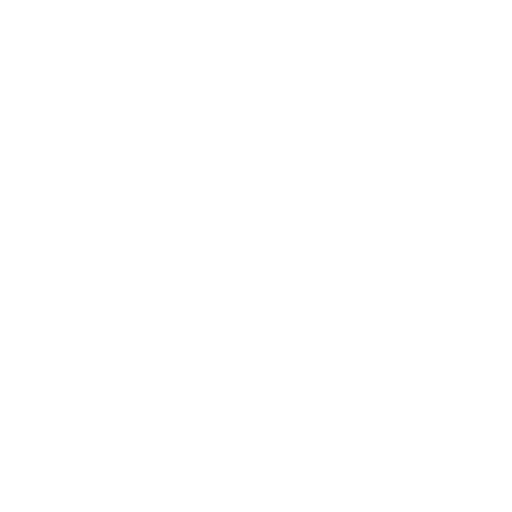
t = 0.00 s
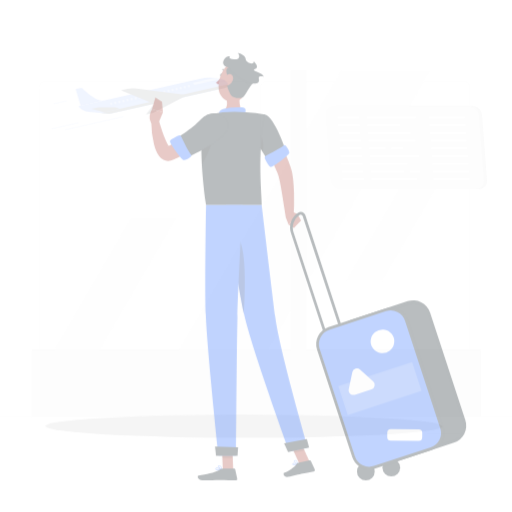
t = 0.45 s
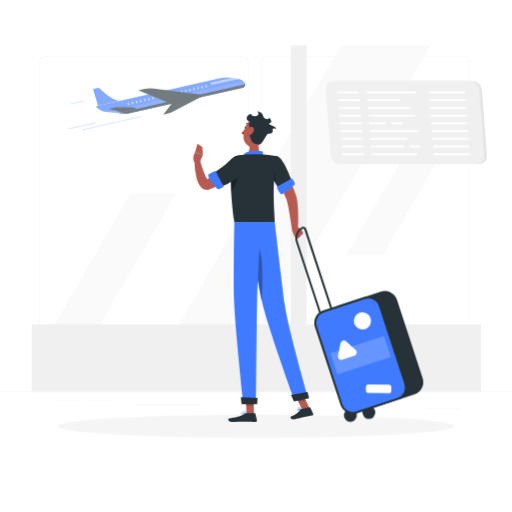
t = 1.35 s
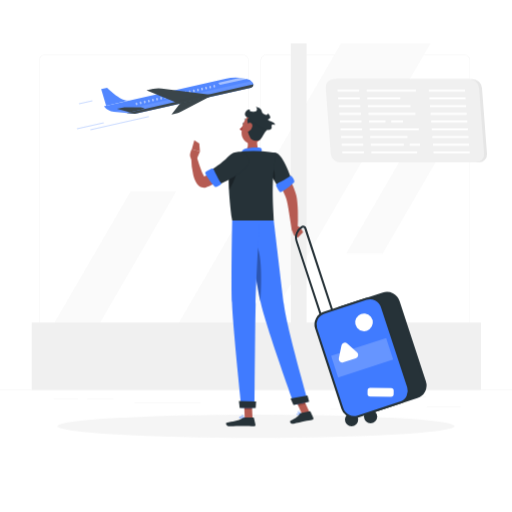
t = 1.80 s
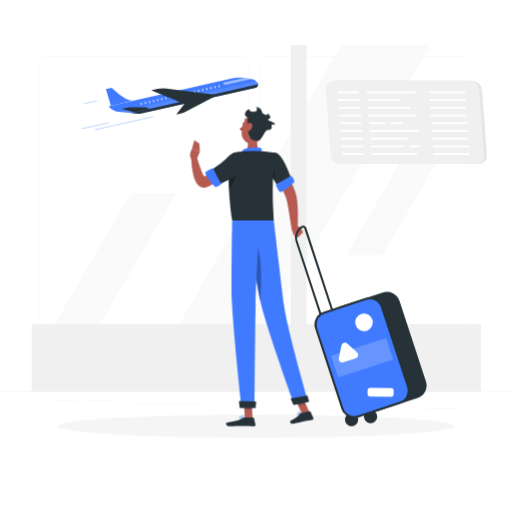
t = 2.40 s
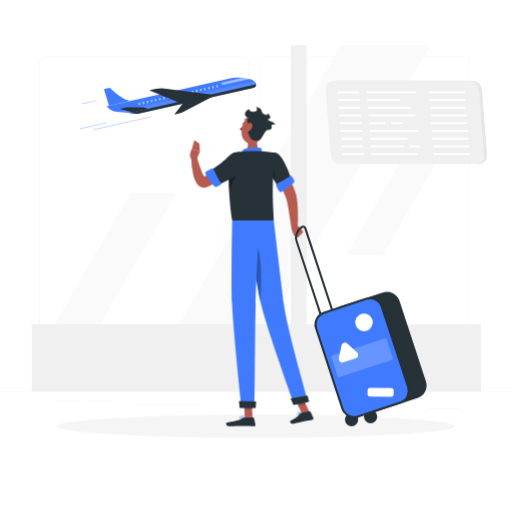
t = 3.00 s

The animated SVG that drew these frames (rendered in a browser with its animation timeline set to each time). Animation: 4 CSS @keyframes rules; one cycle of 3.00 s.

<svg class="animated" id="freepik_stories-departing" xmlns="http://www.w3.org/2000/svg" viewBox="0 0 500 500" version="1.1" xmlns:xlink="http://www.w3.org/1999/xlink" xmlns:svgjs="http://svgjs.com/svgjs"><style>svg#freepik_stories-departing:not(.animated) .animable {opacity: 0;}svg#freepik_stories-departing.animated #freepik--background-complete--inject-1 {animation: 2.0s 1 forwards cubic-bezier(.36,-0.01,.5,1.38) slideUp;animation-delay: 0s;}svg#freepik_stories-departing.animated #freepik--Shadow--inject-1 {animation: 1s 1 forwards cubic-bezier(.36,-0.01,.5,1.38) lightSpeedRight;animation-delay: 0s;}svg#freepik_stories-departing.animated #freepik--Airplane--inject-1 {animation: 3.0s 1 forwards cubic-bezier(.36,-0.01,.5,1.38) slideLeft;animation-delay: 0s;}svg#freepik_stories-departing.animated #freepik--Character--inject-1 {animation: 1.5s 1 forwards cubic-bezier(.36,-0.01,.5,1.38) zoomOut;animation-delay: 0s;}            @keyframes slideUp {                0% {                    opacity: 0;                    transform: translateY(30px);                }                100% {                    opacity: 1;                    transform: inherit;                }            }                    @keyframes lightSpeedRight {              from {                transform: translate3d(50%, 0, 0) skewX(-20deg);                opacity: 0;              }              60% {                transform: skewX(10deg);                opacity: 1;              }              80% {                transform: skewX(-2deg);              }              to {                opacity: 1;                transform: translate3d(0, 0, 0);              }            }                    @keyframes slideLeft {                0% {                    opacity: 0;                    transform: translateX(-30px);                }                100% {                    opacity: 1;                    transform: translateX(0);                }            }                    @keyframes zoomOut {                0% {                    opacity: 0;                    transform: scale(1.5);                }                100% {                    opacity: 1;                    transform: scale(1);                }            }        </style><g id="freepik--background-complete--inject-1" class="animable" style="transform-origin: 250px 222.675px;"><rect y="382.4" width="500" height="0.25" style="fill: rgb(235, 235, 235); transform-origin: 250px 382.525px;" id="elltcptp145ue" class="animable"></rect><rect x="416.78" y="398.49" width="33.12" height="0.25" style="fill: rgb(235, 235, 235); transform-origin: 433.34px 398.615px;" id="elim66x4ncpab" class="animable"></rect><rect x="322.53" y="401.21" width="8.69" height="0.25" style="fill: rgb(235, 235, 235); transform-origin: 326.875px 401.335px;" id="elcnyvk1gwimt" class="animable"></rect><rect x="368.11" y="389.21" width="47.67" height="0.25" style="fill: rgb(235, 235, 235); transform-origin: 391.945px 389.335px;" id="elthklqqktebe" class="animable"></rect><rect x="52.46" y="390.89" width="23.68" height="0.25" style="fill: rgb(235, 235, 235); transform-origin: 64.3px 391.015px;" id="elrox3hjipvb" class="animable"></rect><rect x="85.04" y="390.89" width="25.85" height="0.25" style="fill: rgb(235, 235, 235); transform-origin: 97.965px 391.015px;" id="elixs2aikbdl" class="animable"></rect><rect x="131.47" y="395.11" width="64.64" height="0.25" style="fill: rgb(235, 235, 235); transform-origin: 163.79px 395.235px;" id="elzhmsi1g4rsl" class="animable"></rect><path d="M237,337.8H43.91a5.71,5.71,0,0,1-5.7-5.71V60.66A5.71,5.71,0,0,1,43.91,55H237a5.71,5.71,0,0,1,5.71,5.71V332.09A5.71,5.71,0,0,1,237,337.8ZM43.91,55.2a5.46,5.46,0,0,0-5.45,5.46V332.09a5.46,5.46,0,0,0,5.45,5.46H237a5.47,5.47,0,0,0,5.46-5.46V60.66A5.47,5.47,0,0,0,237,55.2Z" style="fill: rgb(235, 235, 235); transform-origin: 140.46px 196.4px;" id="elppw3d09ljk" class="animable"></path><path d="M453.31,337.8H260.21a5.72,5.72,0,0,1-5.71-5.71V60.66A5.72,5.72,0,0,1,260.21,55h193.1A5.71,5.71,0,0,1,459,60.66V332.09A5.71,5.71,0,0,1,453.31,337.8ZM260.21,55.2a5.47,5.47,0,0,0-5.46,5.46V332.09a5.47,5.47,0,0,0,5.46,5.46h193.1a5.47,5.47,0,0,0,5.46-5.46V60.66a5.47,5.47,0,0,0-5.46-5.46Z" style="fill: rgb(235, 235, 235); transform-origin: 356.75px 196.4px;" id="elltuwobckgus" class="animable"></path><polygon points="161.34 339.89 333.1 43.89 420.48 43.89 248.72 339.89 161.34 339.89" style="fill: rgb(250, 250, 250); transform-origin: 290.91px 191.89px;" id="el8yxtgp3yh77" class="animable"></polygon><polygon points="39.73 339.89 127.43 188.75 172.05 188.75 84.35 339.89 39.73 339.89" style="fill: rgb(250, 250, 250); transform-origin: 105.89px 264.32px;" id="elrxd2g03a0u" class="animable"></polygon><polygon points="337.99 249.23 408.18 128.27 443.89 128.27 373.7 249.23 337.99 249.23" style="fill: rgb(250, 250, 250); transform-origin: 390.94px 188.75px;" id="el91vywk146na" class="animable"></polygon><polygon points="299.39 316.78 299.39 43.89 283.99 43.89 283.99 316.78 31 316.78 31 382.4 469.67 382.4 469.67 316.78 299.39 316.78" style="fill: rgb(240, 240, 240); transform-origin: 250.335px 213.145px;" id="el7kxdvvsta1" class="animable"></polygon><path d="M467.52,160.27H335.27a9.59,9.59,0,0,1-9.41-8.74L321,87.6a8,8,0,0,1,8.08-8.75H461.3a9.6,9.6,0,0,1,9.41,8.75l4.89,63.93A8,8,0,0,1,467.52,160.27Z" style="fill: rgb(230, 230, 230); transform-origin: 398.3px 119.56px;" id="elt96ke9d5m7" class="animable"></path><path d="M464.68,160.27H332.43a9.6,9.6,0,0,1-9.41-8.74L318.14,87.6a8,8,0,0,1,8.08-8.75H458.46a9.61,9.61,0,0,1,9.42,8.75l4.88,63.93A8,8,0,0,1,464.68,160.27Z" style="fill: rgb(240, 240, 240); transform-origin: 395.45px 119.56px;" id="el7jepw01nue" class="animable"></path><rect x="329.65" y="89.16" width="21.11" height="2" style="fill: rgb(255, 255, 255); transform-origin: 340.205px 90.16px;" id="el5o4njiuqkik" class="animable"></rect><rect x="358.07" y="89.16" width="48.08" height="2" style="fill: rgb(255, 255, 255); transform-origin: 382.11px 90.16px;" id="elyawvozc9k2m" class="animable"></rect><rect x="418.75" y="89.16" width="35.31" height="2" style="fill: rgb(255, 255, 255); transform-origin: 436.405px 90.16px;" id="ele1cs1adt4ts" class="animable"></rect><rect x="330.22" y="96.71" width="21.11" height="2" style="fill: rgb(255, 255, 255); transform-origin: 340.775px 97.71px;" id="elorwqjyeav3" class="animable"></rect><rect x="358.65" y="96.71" width="32.29" height="2" style="fill: rgb(255, 255, 255); transform-origin: 374.795px 97.71px;" id="el31qnd5j6lni" class="animable"></rect><rect x="419.33" y="96.71" width="35.31" height="2" style="fill: rgb(255, 255, 255); transform-origin: 436.985px 97.71px;" id="eljc33q2gxow" class="animable"></rect><rect x="330.8" y="104.25" width="21.11" height="2" style="fill: rgb(255, 255, 255); transform-origin: 341.355px 105.25px;" id="eldosxccgygpw" class="animable"></rect><rect x="359.23" y="104.25" width="41.69" height="2" style="fill: rgb(255, 255, 255); transform-origin: 380.075px 105.25px;" id="el29x753pj6yp" class="animable"></rect><rect x="419.9" y="104.25" width="35.31" height="2" style="fill: rgb(255, 255, 255); transform-origin: 437.555px 105.25px;" id="elmwinl4s6958" class="animable"></rect><rect x="331.38" y="111.8" width="21.11" height="2" style="fill: rgb(255, 255, 255); transform-origin: 341.935px 112.8px;" id="el4360nlyxalc" class="animable"></rect><rect x="359.8" y="111.8" width="45.95" height="2" style="fill: rgb(255, 255, 255); transform-origin: 382.775px 112.8px;" id="eldi3bpjz33m8" class="animable"></rect><rect x="420.48" y="111.8" width="35.31" height="2" style="fill: rgb(255, 255, 255); transform-origin: 438.135px 112.8px;" id="elv51ozp5kin9" class="animable"></rect><rect x="331.95" y="119.34" width="21.11" height="2" style="fill: rgb(255, 255, 255); transform-origin: 342.505px 120.34px;" id="elz69y7hfcf2p" class="animable"></rect><rect x="360.38" y="119.34" width="16.14" height="2" style="fill: rgb(255, 255, 255); transform-origin: 368.45px 120.34px;" id="elyvv43ujj0hh" class="animable"></rect><rect x="382.02" y="119.34" width="11.53" height="2" style="fill: rgb(255, 255, 255); transform-origin: 387.785px 120.34px;" id="eltrc15vv6j" class="animable"></rect><rect x="421.05" y="119.34" width="35.31" height="2" style="fill: rgb(255, 255, 255); transform-origin: 438.705px 120.34px;" id="elzrc1at09oo" class="animable"></rect><rect x="332.53" y="126.88" width="21.11" height="2" style="fill: rgb(255, 255, 255); transform-origin: 343.085px 127.88px;" id="eliqro9de4j0b" class="animable"></rect><rect x="360.95" y="126.88" width="48.08" height="2" style="fill: rgb(255, 255, 255); transform-origin: 384.99px 127.88px;" id="elhsr2ly91sqi" class="animable"></rect><rect x="421.63" y="126.88" width="35.31" height="2" style="fill: rgb(255, 255, 255); transform-origin: 439.285px 127.88px;" id="el8hf3zvmb43c" class="animable"></rect><rect x="333.1" y="134.43" width="21.11" height="2" style="fill: rgb(255, 255, 255); transform-origin: 343.655px 135.43px;" id="elrflsifs1tqd" class="animable"></rect><rect x="361.53" y="134.43" width="36.37" height="2" style="fill: rgb(255, 255, 255); transform-origin: 379.715px 135.43px;" id="ellxjk6cvo78n" class="animable"></rect><rect x="422.21" y="134.43" width="35.31" height="2" style="fill: rgb(255, 255, 255); transform-origin: 439.865px 135.43px;" id="elskaz7ur0ods" class="animable"></rect><rect x="333.68" y="141.97" width="21.11" height="2" style="fill: rgb(255, 255, 255); transform-origin: 344.235px 142.97px;" id="elif3lu42t4k" class="animable"></rect><rect x="362.11" y="141.97" width="32.29" height="2" style="fill: rgb(255, 255, 255); transform-origin: 378.255px 142.97px;" id="el9nbsb4af4um" class="animable"></rect><rect x="400.07" y="141.97" width="10.11" height="2" style="fill: rgb(255, 255, 255); transform-origin: 405.125px 142.97px;" id="elp3tf0ydlq1" class="animable"></rect><rect x="422.78" y="141.97" width="35.31" height="2" style="fill: rgb(255, 255, 255); transform-origin: 440.435px 142.97px;" id="elvlinrdnbna" class="animable"></rect><rect x="334.26" y="149.51" width="21.11" height="2" style="fill: rgb(255, 255, 255); transform-origin: 344.815px 150.51px;" id="elt5qwd98qwlc" class="animable"></rect><rect x="362.68" y="149.51" width="44.71" height="2" style="fill: rgb(255, 255, 255); transform-origin: 385.035px 150.51px;" id="els9mw35lb7pl" class="animable"></rect><rect x="423.36" y="149.51" width="35.31" height="2" style="fill: rgb(255, 255, 255); transform-origin: 441.015px 150.51px;" id="ele54t3bfqnl" class="animable"></rect></g><g id="freepik--Shadow--inject-1" class="animable" style="transform-origin: 250px 416.24px;"><ellipse id="freepik--path--inject-1" cx="250" cy="416.24" rx="193.89" ry="11.32" style="fill: rgb(245, 245, 245); transform-origin: 250px 416.24px;" class="animable"></ellipse></g><g id="freepik--Airplane--inject-1" class="animable" style="transform-origin: 163.957px 101.502px;"><path d="M247.59,85.63,134.42,111.2l-20.34-2a14.5,14.5,0,0,1-9.92-5.46h0l118.63-26.8a44.92,44.92,0,0,1,19.48-.07l1.75.38a10.19,10.19,0,0,1,5.25,3h0A3.28,3.28,0,0,1,247.59,85.63Z" style="fill: rgb(64, 123, 255); transform-origin: 177.134px 93.518px;" id="elcq552nycu2l" class="animable"></path><g id="elzcivftbo57"><rect x="90.24" y="119.72" width="58.54" height="1" style="fill: rgb(64, 123, 255); opacity: 0.3; transform-origin: 119.51px 120.22px; transform: rotate(-12.75deg);" class="animable"></rect></g><g id="elbxjd25kgdme"><rect x="77.53" y="122.37" width="26.85" height="1" style="fill: rgb(64, 123, 255); opacity: 0.3; transform-origin: 90.955px 122.87px; transform: rotate(-12.75deg);" class="animable"></rect></g><g id="els6vc59htb4"><rect x="79.66" y="99.39" width="13.43" height="1" style="fill: rgb(64, 123, 255); opacity: 0.3; transform-origin: 86.375px 99.89px; transform: rotate(-12.75deg);" class="animable"></rect></g><g id="elsa7aswdhun"><path d="M249.27,80.2a9.63,9.63,0,0,0-1.15-1.06L114.93,109.23l19.49,2L247.59,85.63a3.26,3.26,0,0,0,1.68-5.43Z" style="fill: rgb(255, 255, 255); opacity: 0.1; transform-origin: 182.547px 95.185px;" class="animable"></path></g><g id="elkj0n5mqednd"><path d="M242.27,76.82a44.17,44.17,0,0,0-5.34-.82l-21,4.75h0a2.49,2.49,0,0,0,3,1.89l24.59-5.56Z" style="fill: rgb(255, 255, 255); opacity: 0.5; transform-origin: 229.725px 79.3528px;" class="animable"></path></g><g id="ellsbjm5rfu6p"><g style="opacity: 0.5; transform-origin: 174.045px 92.77px;" class="animable"><g id="elggotg6dhqok"><rect x="211.14" y="82.94" width="1.75" height="2.5" rx="0.69" style="fill: rgb(255, 255, 255); transform-origin: 212.015px 84.19px; transform: rotate(-12.74deg);" class="animable"></rect></g><g id="eltb3uj22f1fp"><rect x="207.14" y="83.84" width="1.75" height="2.5" rx="0.69" style="fill: rgb(255, 255, 255); transform-origin: 208.015px 85.09px; transform: rotate(-12.72deg);" class="animable"></rect></g><g id="elyl2eeu97sbr"><rect x="203.15" y="84.75" width="1.75" height="2.5" rx="0.69" style="fill: rgb(255, 255, 255); transform-origin: 204.025px 86px; transform: rotate(-12.74deg);" class="animable"></rect></g><g id="el7rhhqqw2cpr"><rect x="199.15" y="85.65" width="1.75" height="2.5" rx="0.69" style="fill: rgb(255, 255, 255); transform-origin: 200.025px 86.9px; transform: rotate(-12.74deg);" class="animable"></rect></g><g id="elpgnn2gohozj"><rect x="195.15" y="86.55" width="1.75" height="2.5" rx="0.69" style="fill: rgb(255, 255, 255); transform-origin: 196.025px 87.8px; transform: rotate(-12.72deg);" class="animable"></rect></g><g id="el7t5mbda1gdm"><rect x="191.16" y="87.45" width="1.75" height="2.5" rx="0.69" style="fill: rgb(255, 255, 255); transform-origin: 192.035px 88.7px; transform: rotate(-12.74deg);" class="animable"></rect></g><g id="elrl1m0lz7aa"><rect x="187.16" y="88.36" width="1.75" height="2.5" rx="0.69" style="fill: rgb(255, 255, 255); transform-origin: 188.035px 89.61px; transform: rotate(-12.72deg);" class="animable"></rect></g><g id="elh1q9ewo8v3"><rect x="183.16" y="89.26" width="1.75" height="2.5" rx="0.69" style="fill: rgb(255, 255, 255); transform-origin: 184.035px 90.51px; transform: rotate(-12.74deg);" class="animable"></rect></g><g id="elyr7dzabtkse"><rect x="179.17" y="90.16" width="1.75" height="2.5" rx="0.69" style="fill: rgb(255, 255, 255); transform-origin: 180.045px 91.41px; transform: rotate(-12.72deg);" class="animable"></rect></g><g id="elxy3cgtyrlfi"><rect x="175.17" y="91.07" width="1.75" height="2.5" rx="0.69" style="fill: rgb(255, 255, 255); transform-origin: 176.045px 92.32px; transform: rotate(-12.74deg);" class="animable"></rect></g><g id="el9v5ksgb3w8i"><rect x="171.17" y="91.97" width="1.75" height="2.5" rx="0.69" style="fill: rgb(255, 255, 255); transform-origin: 172.045px 93.22px; transform: rotate(-12.72deg);" class="animable"></rect></g><g id="elf6gg56lopn"><rect x="167.17" y="92.87" width="1.75" height="2.5" rx="0.69" style="fill: rgb(255, 255, 255); transform-origin: 168.045px 94.12px; transform: rotate(-12.74deg);" class="animable"></rect></g><g id="elv1bo0gqy7t7"><rect x="163.18" y="93.78" width="1.75" height="2.5" rx="0.69" style="fill: rgb(255, 255, 255); transform-origin: 164.055px 95.03px; transform: rotate(-12.6526deg);" class="animable"></rect></g><g id="el1y9xgx3l3q8"><rect x="159.18" y="94.68" width="1.75" height="2.5" rx="0.69" style="fill: rgb(255, 255, 255); transform-origin: 160.055px 95.93px; transform: rotate(-12.74deg);" class="animable"></rect></g><g id="elh1x9bkbtrpj"><rect x="155.18" y="95.58" width="1.75" height="2.5" rx="0.69" style="fill: rgb(255, 255, 255); transform-origin: 156.055px 96.83px; transform: rotate(-12.73deg);" class="animable"></rect></g><g id="elxebq6zb417m"><rect x="151.19" y="96.49" width="1.75" height="2.5" rx="0.69" style="fill: rgb(255, 255, 255); transform-origin: 152.065px 97.74px; transform: rotate(-12.74deg);" class="animable"></rect></g><g id="elhq05ddtgty6"><rect x="147.19" y="97.39" width="1.75" height="2.5" rx="0.69" style="fill: rgb(255, 255, 255); transform-origin: 148.065px 98.64px; transform: rotate(-12.72deg);" class="animable"></rect></g><g id="elqoepw5xx5pf"><rect x="143.19" y="98.29" width="1.75" height="2.5" rx="0.69" style="fill: rgb(255, 255, 255); transform-origin: 144.065px 99.54px; transform: rotate(-12.72deg);" class="animable"></rect></g><g id="elmfrfsu3atk"><rect x="139.19" y="99.2" width="1.75" height="2.5" rx="0.69" style="fill: rgb(255, 255, 255); transform-origin: 140.065px 100.45px; transform: rotate(-12.74deg);" class="animable"></rect></g><g id="elpzz5nx8pry"><rect x="135.2" y="100.1" width="1.75" height="2.5" rx="0.69" style="fill: rgb(255, 255, 255); transform-origin: 136.075px 101.35px; transform: rotate(-12.73deg);" class="animable"></rect></g></g></g><path d="M107.34,85.63,101.49,87l4.87,16.24L129,98.07C121.31,99.81,107.34,85.63,107.34,85.63Z" style="fill: rgb(64, 123, 255); transform-origin: 115.245px 94.435px;" id="elhz9tt1e8mzm" class="animable"></path><path d="M144.2,106.32h0a6.61,6.61,0,0,0-4.21-1.54l-15.78-.07-7.31,1.65,12.51,3.3Z" style="fill: rgb(38, 50, 56); transform-origin: 130.55px 107.185px;" id="elv7hzgzzppro" class="animable"></path><path d="M210.68,92.84l-50.13-6.48a23.75,23.75,0,0,0-8.32.39l-6.52,1.47,30.36,12.44Z" style="fill: rgb(38, 50, 56); transform-origin: 178.195px 93.4107px;" id="elfnqczf5d2n4" class="animable"></path><path d="M208.6,93.88l-29,15.07a21.55,21.55,0,0,1-5.17,1.88l-4.33,1,8.73-11.21Z" style="fill: rgb(38, 50, 56); transform-origin: 189.35px 102.855px;" id="el6zmmij92oj6" class="animable"></path><path d="M126.25,110.38l8.17.83L247.59,85.63a3.28,3.28,0,0,0,2.57-3.25Z" style="fill: rgb(38, 50, 56); transform-origin: 188.205px 96.795px;" id="eljv4phq2iiw" class="animable"></path></g><g id="freepik--Character--inject-1" class="animable" style="transform-origin: 302.11px 260.265px;"><path d="M272.67,155.21c3.12,5.19,5.95,10.37,8.6,15.77,1.32,2.69,2.6,5.41,3.78,8.21s2.33,5.62,3.31,8.6l.37,1.12.18.57.2.7c.25.91.41,1.74.56,2.55.29,1.62.47,3.17.62,4.7.32,3,.46,6,.57,9,.18,6,.08,11.88-.3,17.84l-5.69.25-2.74-17.26c-.44-2.86-.95-5.69-1.48-8.44-.27-1.37-.58-2.72-.92-4a22.58,22.58,0,0,0-1.22-3.47c-2.11-5.06-4.72-10.18-7.41-15.24s-5.53-10.15-8.32-15.09Z" style="fill: rgb(182, 91, 82); transform-origin: 276.863px 189.865px;" id="eln9g6xzmoxb" class="animable"></path><path d="M284.9,224.47l2,5.24,6.78-7.13s-1.4-1.52-5-2.14Z" style="fill: rgb(181, 91, 82); transform-origin: 289.29px 225.075px;" id="elpqryf4cnms" class="animable"></path><polygon points="290.74 232.24 296 226.79 293.67 222.58 286.89 229.71 290.74 232.24" style="fill: rgb(181, 91, 82); transform-origin: 291.445px 227.41px;" id="eln1wtuej6vh9" class="animable"></polygon><path d="M238.55,120.82c-.14.6-.57,1-1,.91s-.59-.65-.44-1.25.57-1,1-.9S238.7,120.23,238.55,120.82Z" style="fill: rgb(38, 50, 56); transform-origin: 237.83px 120.654px;" id="eluvpv6xjkmnb" class="animable"></path><path d="M238,121.84a21.92,21.92,0,0,1-4.08,4.39,3.53,3.53,0,0,0,2.71,1.23Z" style="fill: rgb(160, 39, 36); transform-origin: 235.96px 124.65px;" id="el7hznigndcjv" class="animable"></path><path d="M241.53,118.05a.34.34,0,0,0,.25-.09.35.35,0,0,0,0-.5,3.57,3.57,0,0,0-3-1.31.37.37,0,0,0-.31.41.37.37,0,0,0,.4.31h0a2.84,2.84,0,0,1,2.38,1.06A.35.35,0,0,0,241.53,118.05Z" style="fill: rgb(38, 50, 56); transform-origin: 240.176px 117.097px;" id="elahc4hpydxr" class="animable"></path><path d="M252.05,128.32c-1.09,5.55-2.17,15.72,1.71,19.42,0,0-1.52,5.64-11.83,5.64-11.35,0-5.43-5.64-5.43-5.64,6.2-1.47,6-6.07,5-10.38Z" style="fill: rgb(181, 91, 82); transform-origin: 244.358px 140.85px;" id="el1l500gd875z" class="animable"></path><path d="M255,149.41c.58-2.09,1.21-4.47-.62-5-2-.61-12.67-.41-16.18,1.43s-2.09,5.82-2.09,5.82Z" style="fill: rgb(64, 123, 255); transform-origin: 245.71px 147.88px;" id="el7q81zayyzvi" class="animable"></path><path d="M291.87,405.16a2.43,2.43,0,0,1-1.89-.1.73.73,0,0,1-.18-.84.85.85,0,0,1,.47-.53c1-.49,3.37.47,3.48.52a.19.19,0,0,1,.11.16.17.17,0,0,1-.11.16A8.82,8.82,0,0,1,291.87,405.16ZM290.63,404l-.21.07a.49.49,0,0,0-.27.31c-.1.32,0,.42.06.45.41.35,1.92,0,3-.4A5.9,5.9,0,0,0,290.63,404Z" style="fill: rgb(64, 123, 255); transform-origin: 291.799px 404.428px;" id="elgqm3wzupuja" class="animable"></path><path d="M293.71,404.55h-.08c-.86-.25-2.7-1.55-2.72-2.41a.58.58,0,0,1,.46-.58,1,1,0,0,1,.8.06c1,.52,1.65,2.62,1.68,2.71a.18.18,0,0,1-.05.18A.19.19,0,0,1,293.71,404.55Zm-2.14-2.69-.08,0c-.22.07-.22.18-.22.23,0,.51,1.22,1.53,2.11,1.95a4.31,4.31,0,0,0-1.38-2.14A.67.67,0,0,0,291.57,401.86Z" style="fill: rgb(64, 123, 255); transform-origin: 292.383px 403.027px;" id="el2z5ni0ypqke" class="animable"></path><path d="M235.91,408.88c-1,0-1.91-.14-2.23-.57a.7.7,0,0,1,0-.79.89.89,0,0,1,.57-.42c1.26-.34,3.91,1.17,4,1.23a.19.19,0,0,1,.08.19.19.19,0,0,1-.14.15A14,14,0,0,1,235.91,408.88Zm-1.2-1.47a1.29,1.29,0,0,0-.35,0,.55.55,0,0,0-.35.25c-.13.22-.08.33,0,.4.36.49,2.28.5,3.69.3A8.17,8.17,0,0,0,234.71,407.41Z" style="fill: rgb(64, 123, 255); transform-origin: 235.945px 407.965px;" id="elkssp4kkgdw" class="animable"></path><path d="M238.21,408.67l-.08,0c-.91-.41-2.73-2-2.59-2.91,0-.2.18-.45.67-.5a1.32,1.32,0,0,1,1,.31c1,.79,1.17,2.84,1.17,2.92a.18.18,0,0,1-.07.17A.19.19,0,0,1,238.21,408.67Zm-1.86-3.08h-.1c-.33,0-.35.16-.36.2-.08.52,1.15,1.8,2.09,2.37a4.25,4.25,0,0,0-1-2.34A1,1,0,0,0,236.35,405.59Z" style="fill: rgb(64, 123, 255); transform-origin: 236.957px 406.963px;" id="elina2mp928ul" class="animable"></path><polygon points="246.55 408.49 238.96 408.49 238.21 390.91 245.79 390.91 246.55 408.49" style="fill: rgb(181, 91, 82); transform-origin: 242.38px 399.7px;" id="elwz83eco52h" class="animable"></polygon><polygon points="302.17 402.53 294.76 404.14 287.31 387.77 294.73 386.16 302.17 402.53" style="fill: rgb(181, 91, 82); transform-origin: 294.74px 395.15px;" id="elo6dkeqd1nsa" class="animable"></polygon><path d="M294,403.39l8.34-1.8a.66.66,0,0,1,.74.37l2.89,6.27a1.12,1.12,0,0,1-.8,1.56c-2.92.58-4.37.71-8,1.51-2.26.49-7.35,1.73-10.46,2.4s-4.19-2.32-3-2.87c5.44-2.49,7.72-4.68,9.19-6.72A1.84,1.84,0,0,1,294,403.39Z" style="fill: rgb(38, 50, 56); transform-origin: 294.654px 407.686px;" id="elyi33bzly0bj" class="animable"></path><path d="M239,407.61h8.29a.67.67,0,0,1,.65.52l1.49,6.74a1.1,1.1,0,0,1-1.09,1.35c-3-.05-7.31-.22-11.06-.22-4.4,0-8.19.24-13.35.24-3.11,0-4-3.15-2.67-3.44,5.94-1.3,10.78-1.44,15.91-4.6A3.57,3.57,0,0,1,239,407.61Z" style="fill: rgb(38, 50, 56); transform-origin: 235.061px 411.925px;" id="elq55ehii4mrk" class="animable"></path><path d="M232.34,162.43c-2.05,2-4.06,3.64-6.15,5.37s-4.24,3.33-6.43,4.93a87.69,87.69,0,0,1-14.25,8.47c-.64.31-1.3.59-2,.85l-1,.41-.51.2-.13.05-.21.08L201,183a7.91,7.91,0,0,1-3,.17,7.72,7.72,0,0,1-2.66-.91,9.57,9.57,0,0,1-2.9-2.6,18.93,18.93,0,0,1-2.45-4.57,38.67,38.67,0,0,1-1.3-4.2,74,74,0,0,1-2-16.2l5.64-.81c1.48,4.83,3,9.79,4.88,14.21a32,32,0,0,0,1.48,3.1,8.76,8.76,0,0,0,1.48,2.15c.18.17.33.17,0-.05a2.25,2.25,0,0,0-.81-.3,2.92,2.92,0,0,0-1.11,0l-.2.06c-.06,0,0,0,0,0l.09,0,.39-.19.77-.38c.51-.24,1-.5,1.54-.8A97.3,97.3,0,0,0,213,163.51c2-1.51,3.93-3.09,5.88-4.67s3.89-3.28,5.68-4.84Z" style="fill: rgb(182, 91, 82); transform-origin: 209.515px 168.561px;" id="eljv47uwsru0h" class="animable"></path><path d="M269.69,149.46c7.11,1.63,15.47,27.17,15.47,27.17l-12.16,8s-7.74-11.88-11.77-20.35C257,155.36,262.41,147.79,269.69,149.46Z" style="fill: rgb(38, 50, 56); transform-origin: 272.451px 166.929px;" id="elm5il31be7ih" class="animable"></path><g id="elm6x7bfm9ccg"><path d="M265.65,162.55c-.62-.81-2.31,1-3.58,3.39,1.76,3.49,4,7.35,6,10.65C269.26,170.21,267.25,164.6,265.65,162.55Z" style="opacity: 0.3; transform-origin: 265.25px 169.472px;" class="animable"></path></g><path d="M227.17,149.85s-8.08,9.13-.45,65.6h40.59c.28-6.23-3.63-36.63,2.38-66a105.63,105.63,0,0,0-13.59-1.72,150.47,150.47,0,0,0-17.26,0A76.07,76.07,0,0,0,227.17,149.85Z" style="fill: rgb(38, 50, 56); transform-origin: 246.566px 181.466px;" id="elyptnw940l9n" class="animable"></path><g id="elvnvpaxmj0kc"><path d="M223.73,165.39a165.54,165.54,0,0,0,0,20.26c3.07-5.14,7.63-14.65,8.33-22.26Z" style="opacity: 0.3; transform-origin: 227.74px 174.52px;" class="animable"></path></g><path d="M243.17,157.25c.37,10.45-30.94,23.66-30.94,23.66l-8.42-13.22s12.77-7.84,19.13-14.74C230.8,144.43,242.89,149.29,243.17,157.25Z" style="fill: rgb(38, 50, 56); transform-origin: 223.492px 164.689px;" id="el8f0k5shvml" class="animable"></path><path d="M208.76,165.79c1.57,3.33,5.11,10.6,7.08,13a.87.87,0,0,1-.11,1.2c-1.42,1.26-4.17,2.85-5.5,2.57-1.57-.34-10.22-12.19-9.85-13.81.26-1.1,3.69-2.89,5.84-3.91A1.91,1.91,0,0,1,208.76,165.79Z" style="fill: rgb(64, 123, 255); transform-origin: 208.199px 173.629px;" id="elzp6m0pzrr7a" class="animable"></path><path d="M270.62,179.32c3.3-1.65,10.48-5.37,12.87-7.39a.87.87,0,0,1,1.2.08c1.29,1.39,2.95,4.1,2.7,5.43-.29,1.58-11.93,10.52-13.56,10.18-1.11-.23-3-3.61-4.05-5.74A1.9,1.9,0,0,1,270.62,179.32Z" style="fill: rgb(64, 123, 255); transform-origin: 278.494px 179.678px;" id="el5rwkabn5poe" class="animable"></path><path d="M192.16,155.23l3.09-7.39-8-2.19s-3.6,5.65-.33,10.11Z" style="fill: rgb(181, 91, 82); transform-origin: 190.399px 150.705px;" id="elbs7qe4g8x4i" class="animable"></path><polygon points="194.56 140.1 189.74 136.93 187.24 145.65 195.25 147.84 194.56 140.1" style="fill: rgb(181, 91, 82); transform-origin: 191.245px 142.385px;" id="elwzmiwd0q79" class="animable"></polygon><g id="elad4r07hd9ls"><polygon points="238.21 390.92 238.59 399.98 246.19 399.98 245.8 390.92 238.21 390.92" style="opacity: 0.2; transform-origin: 242.2px 395.45px;" class="animable"></polygon></g><g id="ela9h4996xf0k"><polygon points="294.73 386.17 287.31 387.77 291.15 396.21 298.57 394.6 294.73 386.17" style="opacity: 0.2; transform-origin: 292.94px 391.19px;" class="animable"></polygon></g><path d="M258.7,124.39c-2.23,7.2-3.17,11.52-7.77,14.37-6.92,4.29-15.12-1.25-15.09-9,0-7,3.66-17.55,11.52-18.72A10.28,10.28,0,0,1,258.7,124.39Z" style="fill: rgb(181, 91, 82); transform-origin: 247.524px 125.588px;" id="elb4cd1yoo3cc" class="animable"></path><path d="M242.57,122.29c0-.41-1.71-4.54-.85-6.15,2-3.69,12.62.75,15.44,2.28,3.63,2,7.33,5.43,4,8-3.14,2.45-5.71,9.59-8.06,10.6s-6.94.11-8.15-1.64S240.07,126,242.57,122.29Z" style="fill: rgb(38, 50, 56); transform-origin: 251.969px 126.076px;" id="elkyppauyih8p" class="animable"></path><path d="M243.06,114.9c-2.62-.12-5-2.21-3.41-5.26a5.34,5.34,0,0,1,4.71-2.92s-2.45,2,2.67,2.43,4.21-3.62,2.71-4.86c2.58.66,5.73,1.95,5.88,4.69s6.2,4.81,5.83,1.59c0,0,4.79,4.33,1,5.66s6.53,2.69,6.2,5.65c-.84-.35-4.13-1.1-3.42,1.55s-1.71,4-5.42,3.14S247.14,120.47,243.06,114.9Z" style="fill: rgb(38, 50, 56); transform-origin: 253.897px 115.559px;" id="el0wc51gdmeg9" class="animable"></path><path d="M246.42,123.49a6.9,6.9,0,0,1-3.39,4.57c-2.21,1.07-3.44.13-3.37-2.11.06-2,1.14-5.24,3.3-5.9S246.81,121.27,246.42,123.49Z" style="fill: rgb(181, 91, 82); transform-origin: 243.067px 124.209px;" id="el5zfbfsr9toa" class="animable"></path><path d="M241.12,215.45s8.61,58,13.34,79.72c5.18,23.8,32.86,100.07,32.86,100.07l13.59-2.94s-20.73-71.41-23.68-95c-3.21-25.57-9.92-81.88-9.92-81.88Z" style="fill: rgb(64, 123, 255); transform-origin: 271.015px 305.33px;" id="elr7zuh163y2" class="animable"></path><path d="M283.69,389.15c-.05,0,2.91,6.47,2.91,6.47l15.29-3.31-1.67-6.15Z" style="fill: rgb(38, 50, 56); transform-origin: 292.79px 390.89px;" id="elgqw3dvo4u0t" class="animable"></path><g id="elbdga35yywg"><path d="M246.56,236.11c10,1.95,8.91,39.09,7.71,58.19-2.87-13.5-7.08-39.48-10-57.92A3.44,3.44,0,0,1,246.56,236.11Z" style="opacity: 0.3; transform-origin: 249.649px 265.162px;" class="animable"></path></g><path d="M226.72,215.45s-1,56.74-.22,79.88c.86,24.07,9.27,102.89,9.27,102.89h12.85s.48-77.41,1-101.05c.62-25.77,3.73-81.72,3.73-81.72Z" style="fill: rgb(64, 123, 255); transform-origin: 239.776px 306.835px;" id="elukfi4o2vxcb" class="animable"></path><path d="M233.29,391.54c-.06,0,.73,6.9.73,6.9h15.64l.42-6.33Z" style="fill: rgb(38, 50, 56); transform-origin: 241.683px 394.99px;" id="eluk08dgm3bq" class="animable"></path><g id="elmh1lj0c2xm"><rect x="336.2" y="290.62" width="67.56" height="106.58" rx="12" style="fill: rgb(38, 50, 56); transform-origin: 369.98px 343.91px; transform: rotate(-18.14deg);" class="animable"></rect></g><path d="M362.15,402.93A13.05,13.05,0,0,1,349.78,394l-25.71-78.47a13,13,0,0,1,8.3-16.41l41.39-13.56a13,13,0,0,1,16.41,8.31l25.71,78.47a13,13,0,0,1-8.31,16.4l-41.39,13.56A12.73,12.73,0,0,1,362.15,402.93Zm15.65-116a11.06,11.06,0,0,0-3.41.55L333,301a11,11,0,0,0-7,13.88l25.71,78.48a11,11,0,0,0,13.88,7L407,386.82a11,11,0,0,0,7-13.88l-25.71-78.47a11,11,0,0,0-5.49-6.38A11.13,11.13,0,0,0,377.8,286.89Zm-45.11,13.16h0Z" style="fill: rgb(38, 50, 56); transform-origin: 369.973px 343.921px;" id="elngcszs5vr0p" class="animable"></path><path d="M313,307.84a1,1,0,0,1-.95-.69l-23.35-71.26a13,13,0,0,1,5.31-15,3.41,3.41,0,0,1,3-.34,3.48,3.48,0,0,1,2.15,2.2l26.12,79.72a1,1,0,1,1-1.9.62L297.2,223.41a1.44,1.44,0,0,0-.92-.94,1.38,1.38,0,0,0-1.22.13,11,11,0,0,0-4.5,12.67l23.35,71.25a1,1,0,0,1-.64,1.27A1.06,1.06,0,0,1,313,307.84Z" style="fill: rgb(38, 50, 56); transform-origin: 306.694px 264.094px;" id="elmq7vbz28bvg" class="animable"></path><path d="M349.76,409.77a6.47,6.47,0,1,0-6.46,6.47A6.46,6.46,0,0,0,349.76,409.77Z" style="fill: rgb(38, 50, 56); transform-origin: 343.29px 409.77px;" id="elc3gfdrkw8lo" class="animable"></path><path d="M368.33,406.88a6.46,6.46,0,1,0-6.46,6.46A6.46,6.46,0,0,0,368.33,406.88Z" style="fill: rgb(38, 50, 56); transform-origin: 361.87px 406.88px;" id="el8uyadmn1r9f" class="animable"></path><g id="elz1kdx30ab6r"><rect x="319.82" y="295.99" width="67.56" height="106.58" rx="12" style="fill: rgb(64, 123, 255); transform-origin: 353.6px 349.28px; transform: rotate(-18.14deg);" class="animable"></rect></g><path d="M345.77,408.3a13.09,13.09,0,0,1-12.37-8.95l-25.71-78.48a13,13,0,0,1,8.31-16.4l41.39-13.56a13,13,0,0,1,16.4,8.3l25.71,78.48a13,13,0,0,1-8.3,16.4l-41.39,13.56A12.79,12.79,0,0,1,345.77,408.3ZM316.31,305.42l.31.95a11,11,0,0,0-7,13.88l25.71,78.47a11,11,0,0,0,13.88,7l41.39-13.56a11,11,0,0,0,7-13.88l-25.71-78.47a11,11,0,0,0-13.88-7l-41.39,13.56Z" style="fill: rgb(38, 50, 56); transform-origin: 353.596px 349.282px;" id="elsbhp7kymm6" class="animable"></path><g id="eloiozs6g3me"><rect x="325.31" y="338.24" width="56.58" height="22.09" style="fill: rgb(255, 255, 255); opacity: 0.2; transform-origin: 353.6px 349.285px; transform: rotate(-18.0723deg);" class="animable"></rect></g><g id="el5drnaccd26c"><circle cx="355.41" cy="314.82" r="8.62" style="fill: rgb(255, 255, 255); transform-origin: 355.41px 314.82px; transform: rotate(-83.56deg);" class="animable"></circle></g><path d="M333.45,337.28l-2.63,12.55a3.42,3.42,0,0,0,4.41,3.95l12.18-4a3.42,3.42,0,0,0,1.22-5.8l-9.55-8.56A3.42,3.42,0,0,0,333.45,337.28Z" style="fill: rgb(255, 255, 255); transform-origin: 340.259px 344.249px;" id="elq9d0i1omvd" class="animable"></path><g id="elfufhsrg41dq"><rect x="367.42" y="370.37" width="8.5" height="25.5" rx="2.6" style="fill: rgb(255, 255, 255); transform-origin: 371.67px 383.12px; transform: rotate(-89.41deg);" class="animable"></rect></g></g><defs>     <filter id="active" height="200%">         <feMorphology in="SourceAlpha" result="DILATED" operator="dilate" radius="2"></feMorphology>                <feFlood flood-color="#32DFEC" flood-opacity="1" result="PINK"></feFlood>        <feComposite in="PINK" in2="DILATED" operator="in" result="OUTLINE"></feComposite>        <feMerge>            <feMergeNode in="OUTLINE"></feMergeNode>            <feMergeNode in="SourceGraphic"></feMergeNode>        </feMerge>    </filter>    <filter id="hover" height="200%">        <feMorphology in="SourceAlpha" result="DILATED" operator="dilate" radius="2"></feMorphology>                <feFlood flood-color="#ff0000" flood-opacity="0.5" result="PINK"></feFlood>        <feComposite in="PINK" in2="DILATED" operator="in" result="OUTLINE"></feComposite>        <feMerge>            <feMergeNode in="OUTLINE"></feMergeNode>            <feMergeNode in="SourceGraphic"></feMergeNode>        </feMerge>            <feColorMatrix type="matrix" values="0   0   0   0   0                0   1   0   0   0                0   0   0   0   0                0   0   0   1   0 "></feColorMatrix>    </filter></defs></svg>